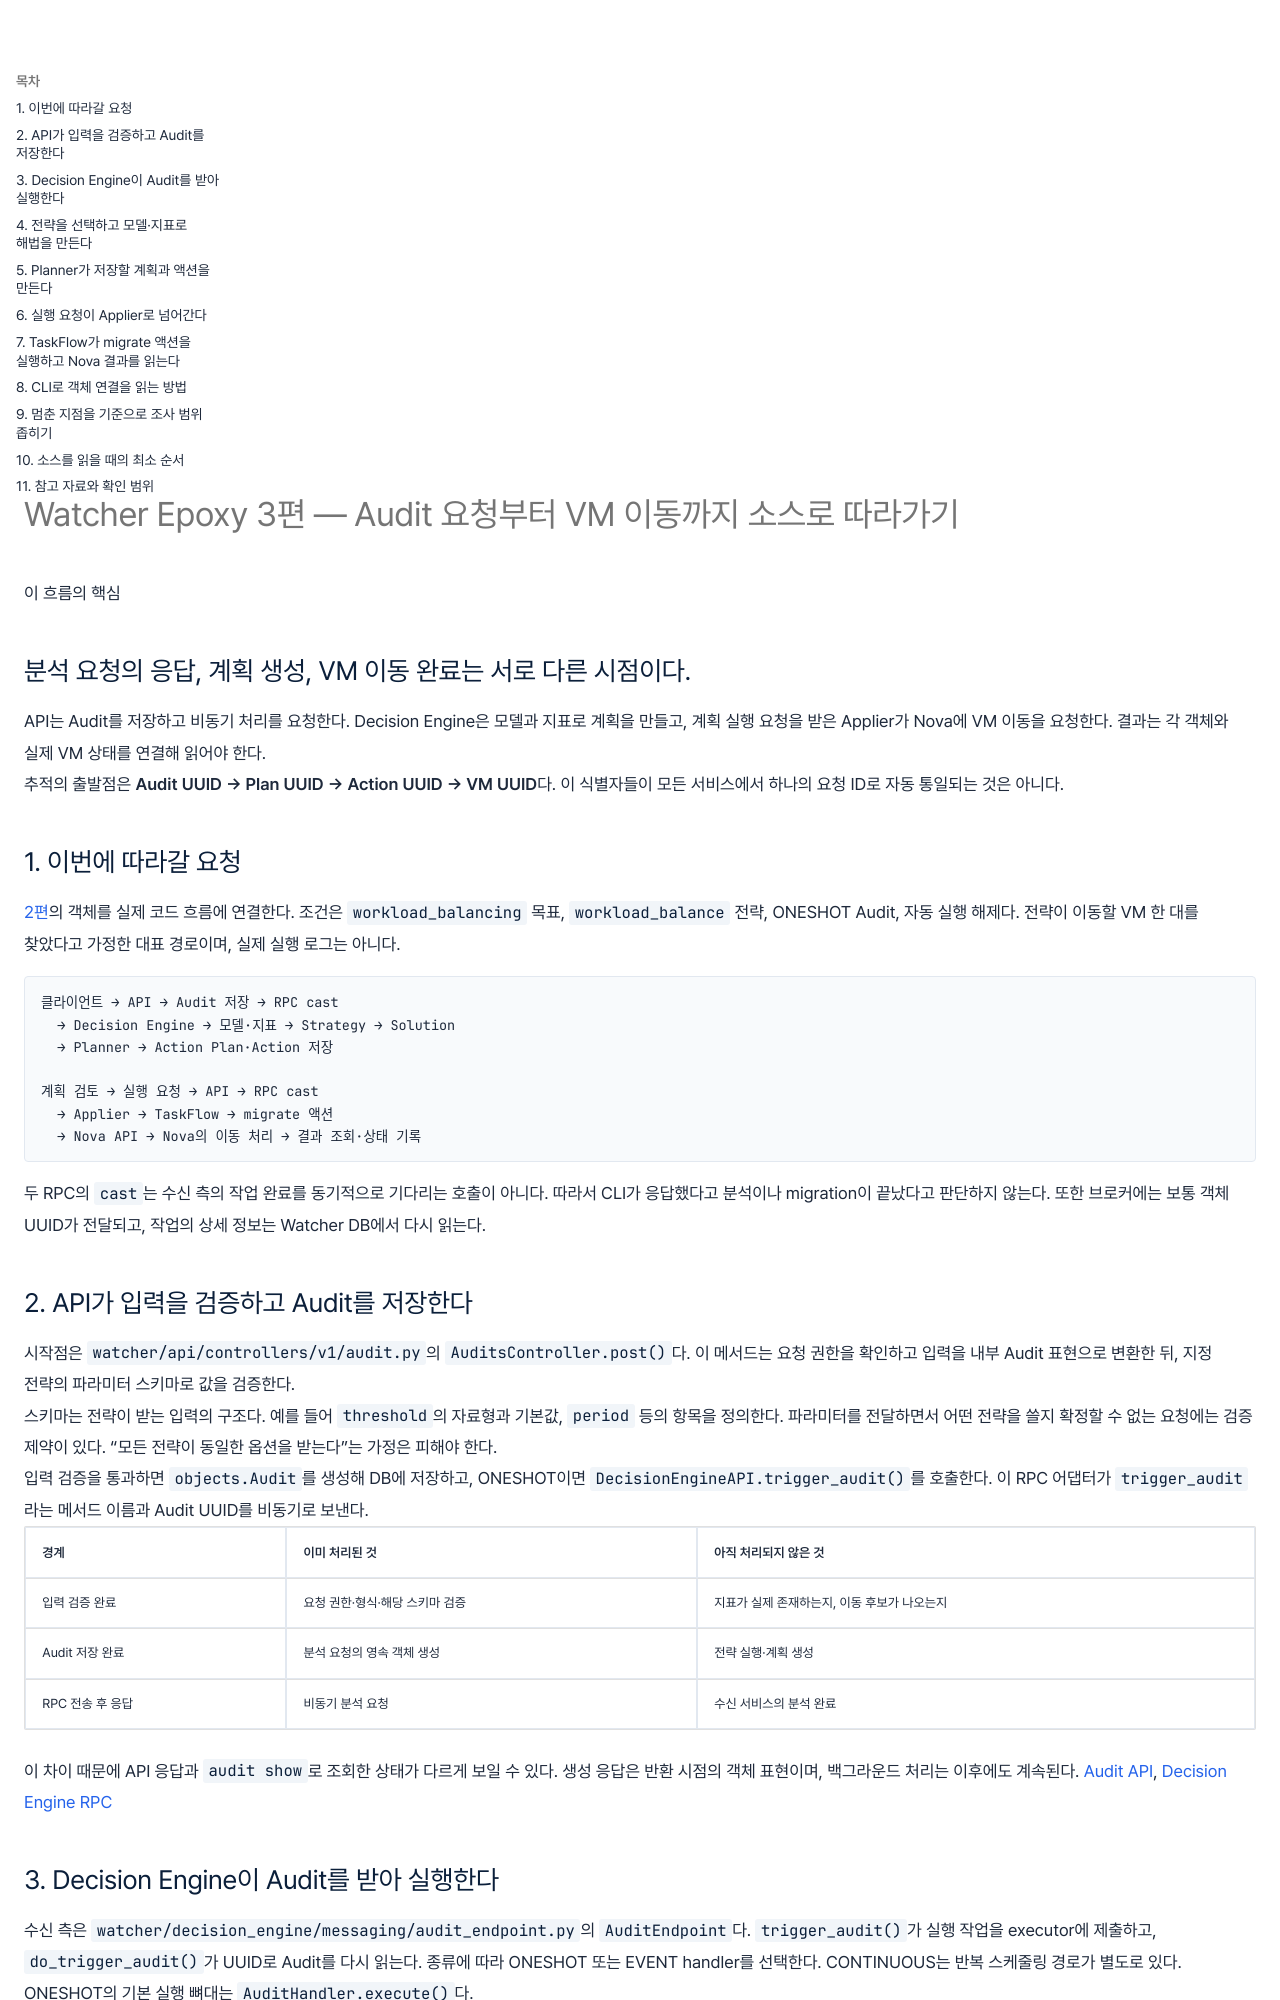

repository: wjdxotjd112/tech-notes · page: concepts/2026-11-02-watcher-epoxy-3-flow/index.html · generator: mkdocs

---
title: "Watcher Epoxy 3편 — Audit 요청부터 VM 이동까지 소스로 따라가기"
summary: "ONESHOT Audit 한 건을 기준으로 API 검증, 비동기 RPC, 전략 실행, Planner, Applier, Nova 호출과 결과 확인을 연결한다."
summary_style: editorial
date: 2026-11-02
category: 개념
tags:
  - OpenStack
  - Observability
---

<section class="editorial-summary editorial-summary--text-only" aria-labelledby="editorial-summary-title">
  <div class="editorial-summary-layout">
    <div class="editorial-summary-copy">
      <span class="editorial-summary-label">이 흐름의 핵심</span>
      <h2 id="editorial-summary-title" class="editorial-summary-title">분석 요청의 응답, 계획 생성, VM 이동 완료는 서로 다른 시점이다.</h2>
      <p>API는 Audit를 저장하고 비동기 처리를 요청한다. Decision Engine은 모델과 지표로 계획을 만들고, 계획 실행 요청을 받은 Applier가 Nova에 VM 이동을 요청한다. 결과는 각 객체와 실제 VM 상태를 연결해 읽어야 한다.</p>
    </div>
  </div>
  <p class="editorial-summary-result"><span>추적의 출발점은 <strong>Audit UUID → Plan UUID → Action UUID → VM UUID</strong>다. 이 식별자들이 모든 서비스에서 하나의 요청 ID로 자동 통일되는 것은 아니다.</span></p>
</section>

## 1. 이번에 따라갈 요청

[2편](2026-11-02-watcher-epoxy-2-architecture.md)의 객체를 실제 코드 흐름에 연결한다. 조건은 `workload_balancing` 목표, `workload_balance` 전략, ONESHOT Audit, 자동 실행 해제다. 전략이 이동할 VM 한 대를 찾았다고 가정한 대표 경로이며, 실제 실행 로그는 아니다.

```text
클라이언트 → API → Audit 저장 → RPC cast
  → Decision Engine → 모델·지표 → Strategy → Solution
  → Planner → Action Plan·Action 저장

계획 검토 → 실행 요청 → API → RPC cast
  → Applier → TaskFlow → migrate 액션
  → Nova API → Nova의 이동 처리 → 결과 조회·상태 기록
```

두 RPC의 `cast`는 수신 측의 작업 완료를 동기적으로 기다리는 호출이 아니다. 따라서 CLI가 응답했다고 분석이나 migration이 끝났다고 판단하지 않는다. 또한 브로커에는 보통 객체 UUID가 전달되고, 작업의 상세 정보는 Watcher DB에서 다시 읽는다.

## 2. API가 입력을 검증하고 Audit를 저장한다

시작점은 `watcher/api/controllers/v1/audit.py`의 `AuditsController.post()`다. 이 메서드는 요청 권한을 확인하고 입력을 내부 Audit 표현으로 변환한 뒤, 지정 전략의 파라미터 스키마로 값을 검증한다.

스키마는 전략이 받는 입력의 구조다. 예를 들어 `threshold`의 자료형과 기본값, `period` 등의 항목을 정의한다. 파라미터를 전달하면서 어떤 전략을 쓸지 확정할 수 없는 요청에는 검증 제약이 있다. “모든 전략이 동일한 옵션을 받는다”는 가정은 피해야 한다.

입력 검증을 통과하면 `objects.Audit`를 생성해 DB에 저장하고, ONESHOT이면 `DecisionEngineAPI.trigger_audit()`를 호출한다. 이 RPC 어댑터가 `trigger_audit`라는 메서드 이름과 Audit UUID를 비동기로 보낸다.

| 경계 | 이미 처리된 것 | 아직 처리되지 않은 것 |
| --- | --- | --- |
| 입력 검증 완료 | 요청 권한·형식·해당 스키마 검증 | 지표가 실제 존재하는지, 이동 후보가 나오는지 |
| Audit 저장 완료 | 분석 요청의 영속 객체 생성 | 전략 실행·계획 생성 |
| RPC 전송 후 응답 | 비동기 분석 요청 | 수신 서비스의 분석 완료 |

이 차이 때문에 API 응답과 `audit show`로 조회한 상태가 다르게 보일 수 있다. 생성 응답은 반환 시점의 객체 표현이며, 백그라운드 처리는 이후에도 계속된다. [Audit API](https://github.com/openstack/watcher/blob/a5a9464fe7fbff91f723ec1676d7456847879768/watcher/api/controllers/v1/audit.py), [Decision Engine RPC](https://github.com/openstack/watcher/blob/a5a9464fe7fbff91f723ec1676d7456847879768/watcher/decision_engine/rpcapi.py)
